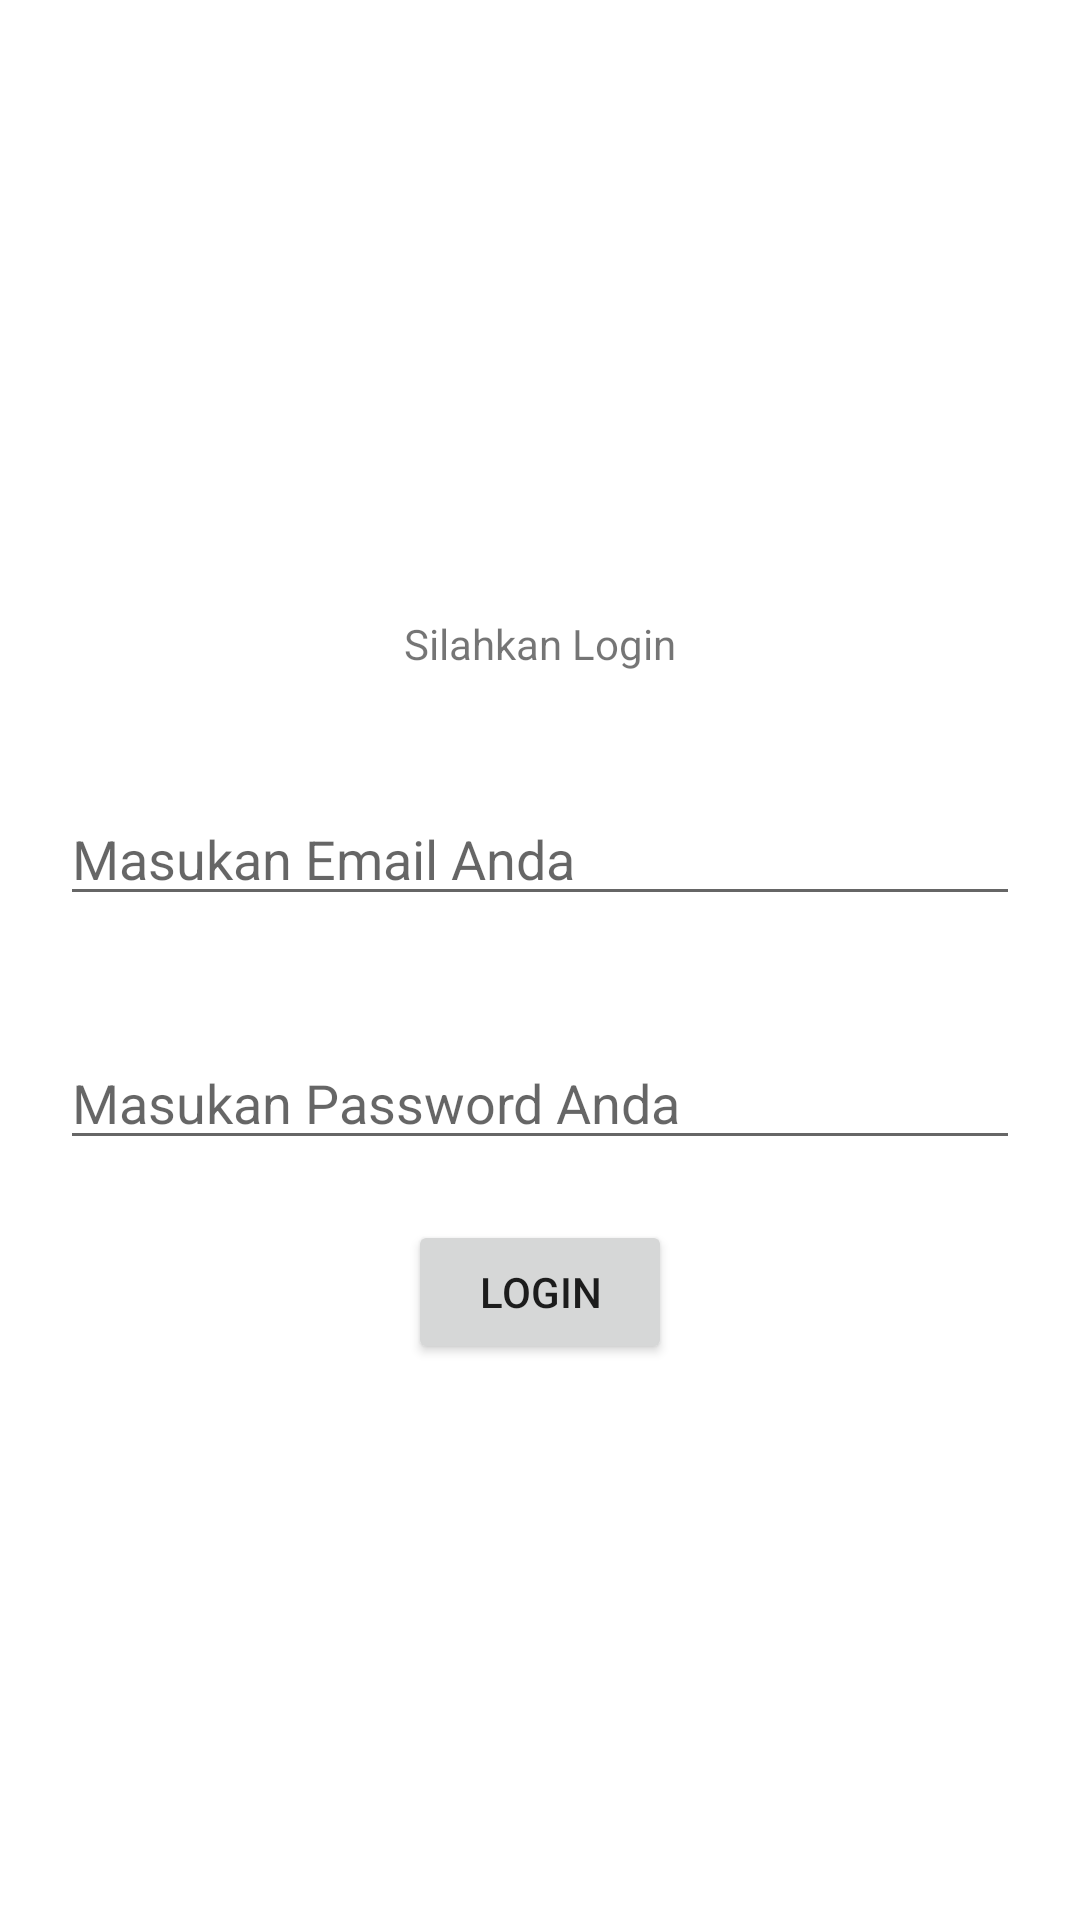

The Android layout XML behind this screen, and the referenced resources:
<!-- AndroidManifest.xml: application theme Theme.MVC -->
<!-- res/layout/activity_main.xml -->
<?xml version="1.0" encoding="utf-8"?>
<RelativeLayout xmlns:android="http://schemas.android.com/apk/res/android"
    xmlns:app="http://schemas.android.com/apk/res-auto"
    xmlns:tools="http://schemas.android.com/tools"
    android:layout_width="match_parent"
    android:layout_height="match_parent"
    tools:context=".View.MainActivity">

    <LinearLayout
        android:orientation="vertical"
        android:layout_width="match_parent"
        android:layout_height="match_parent"
        android:layout_gravity="center"
        android:gravity="center">

        <TextView
            android:layout_width="wrap_content"
            android:layout_height="wrap_content"
            android:layout_margin="20dp"
            android:text="Silahkan Login"/>

        <EditText
            android:id="@+id/email"
            android:layout_width="match_parent"
            android:layout_height="wrap_content"
            android:layout_margin="20dp"
            android:hint="Masukan Email Anda"/>

        <EditText
            android:id="@+id/password"
            android:layout_width="match_parent"
            android:layout_height="wrap_content"
            android:layout_margin="20dp"
            android:hint="Masukan Password Anda"/>
        <Button
            android:layout_width="wrap_content"
            android:layout_height="wrap_content"
            android:text="Login"
            android:id="@+id/loginb"/>
    </LinearLayout>

</RelativeLayout>
<!-- resources referenced by this layout -->
<resources>
  <style name="Theme.MVC" parent="Theme.MaterialComponents.DayNight.NoActionBar">
          
          <item name="colorPrimary">@color/purple_500</item>
          <item name="colorPrimaryVariant">@color/purple_700</item>
          <item name="colorOnPrimary">@color/white</item>
          
          <item name="colorSecondary">@color/teal_200</item>
          <item name="colorSecondaryVariant">@color/teal_700</item>
          <item name="colorOnSecondary">@color/black</item>
          
          <item name="android:statusBarColor" tools:targetApi="l">?attr/colorPrimaryVariant</item>
          
      </style>
  <!-- not gathered from this repository: default colours our renderer supplied (Android Studio template values) -->
  <color name="purple_500">#FF6200EE</color>
  <color name="purple_700">#FF3700B3</color>
  <color name="teal_200">#FF03DAC5</color>
  <color name="teal_700">#FF018786</color>
  <color name="black">#FF000000</color>
  <color name="white">#FFFFFFFF</color>
</resources>
